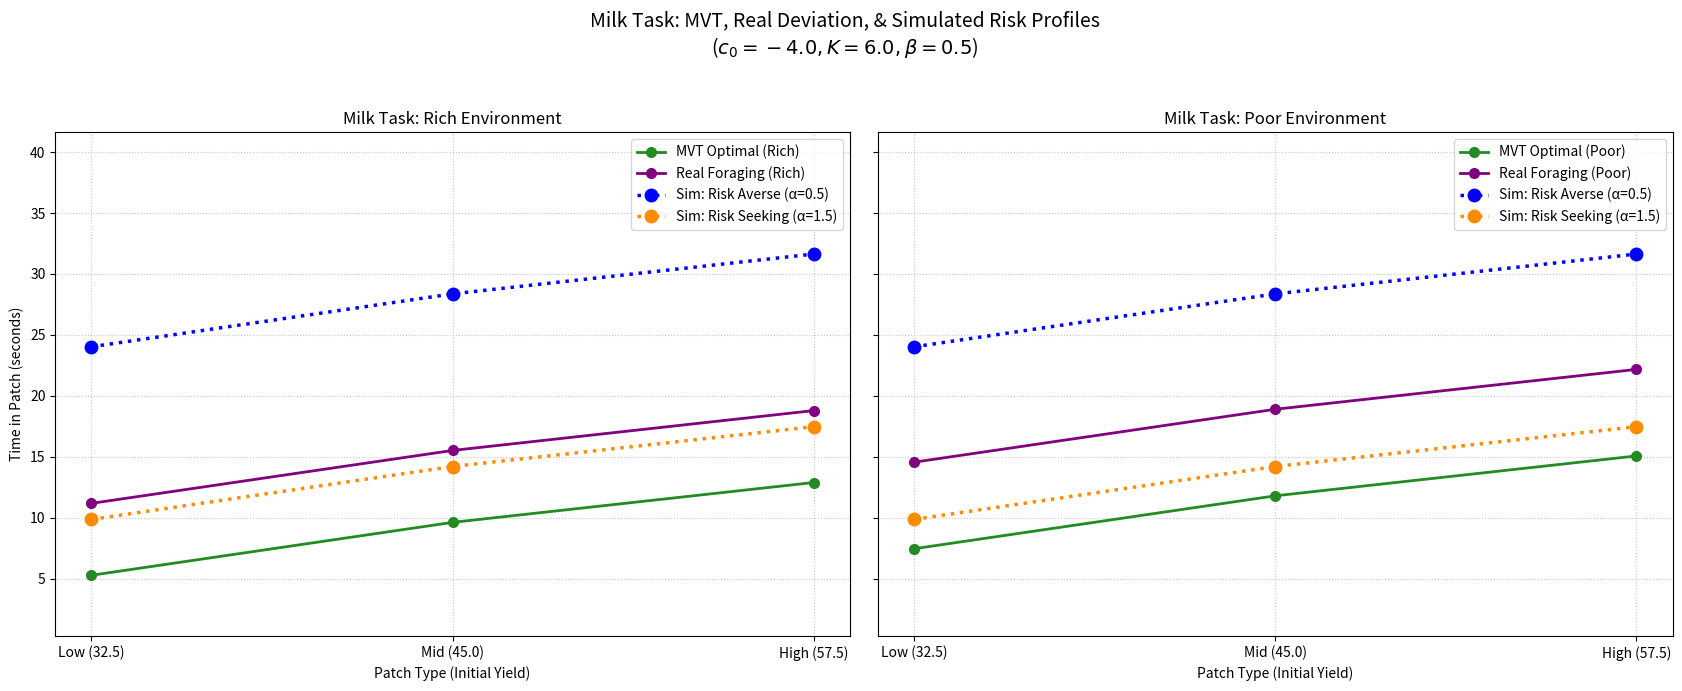

Recreate this plot in Python.
import numpy as np
import matplotlib.pyplot as plt

# --- Task Parameters (Milk Task - Le Heron et al.) ---
PATCH_INITIAL_YIELDS = np.array([32.5, 45.0, 57.5])
PATCH_LABELS = ['Low (32.5)', 'Mid (45.0)', 'High (57.5)']
LAMBDA_DECAY_TASK = 0.075

# --- MVT Optimal Leaving Times ---
T_OPT_RICH_ENV = np.array([5.28, 9.62, 12.89])
T_OPT_POOR_ENV = np.array([7.46, 11.80, 15.07])

# --- Parameters for "Real Foraging Deviation" ---
BIAS_RICH_ENV = 5.9
BIAS_POOR_ENV = 7.1

# --- Parameters for "Simulation including Risk Preference" ---
# Parameters from your last provided script version
C0_BASELINE = -4.0
K_RISK_SENSITIVITY = 6.0
BETA_REWARD_SENSITIVITY = 0.5

# Alpha profiles
ALPHA_PROFILES_RISK_SIM = {
    'Risk Averse (α=0.5)': 0.5,
    'Risk Seeking (α=1.5)': 1.5,
}

# Simulation settings
MAX_TIME_STEPS = 100
TIME_STEPS_ET = np.arange(1, MAX_TIME_STEPS + 1)

# --- Helper Functions ---
def calculate_reward_rate_at_time(s_initial, t, lam_decay):
    return s_initial * np.exp(-lam_decay * t)

def get_leaving_probabilities_and_survival(c_eff, beta, s_initial, time_steps_arr, lam_decay):
    current_rewards = calculate_reward_rate_at_time(s_initial, time_steps_arr, lam_decay)
    current_rewards = np.maximum(current_rewards, 1e-9)
    logits = c_eff + beta * current_rewards
    logits = np.clip(logits, -500, 500)
    prob_leave_at_n = 1 / (1 + np.exp(logits))
    prob_stay_sequence = 1.0 - prob_leave_at_n
    prob_stay_sequence = np.minimum(prob_stay_sequence, 1.0 - 1e-9)
    prob_not_left_before_t = np.concatenate(([1.0], np.cumprod(prob_stay_sequence)))[:-1]
    return prob_leave_at_n, prob_not_left_before_t

def calculate_expected_leaving_time(prob_leave_at_n, prob_not_left_before_t, time_steps_arr):
    prob_leave_exactly_at_n = prob_leave_at_n * prob_not_left_before_t
    sum_probs = np.sum(prob_leave_exactly_at_n)
    if sum_probs < 0.99 and MAX_TIME_STEPS > 10 :
        pass
    expected_T = np.sum(time_steps_arr * prob_leave_exactly_at_n)
    if expected_T > MAX_TIME_STEPS * 0.98 and MAX_TIME_STEPS > 10:
        print(f"Warning: E[T] ({expected_T:.2f}s) is close to MAX_TIME_STEPS ({MAX_TIME_STEPS}s). Result might be truncated.")
    return expected_T

# --- 1. "Real Foraging Deviation" Times (MVT + Bias) ---
T_real_dev_rich = T_OPT_RICH_ENV + BIAS_RICH_ENV
T_real_dev_poor = T_OPT_POOR_ENV + BIAS_POOR_ENV

# --- 2. Calculate E[T] for Simulated Risk Profiles ---
simulated_risk_ET_results = {}
print(f"Simulating with: C0={C0_BASELINE}, K={K_RISK_SENSITIVITY}, Beta={BETA_REWARD_SENSITIVITY}\n")
for profile_name, alpha_val in ALPHA_PROFILES_RISK_SIM.items():
    c_eff = C0_BASELINE + K_RISK_SENSITIVITY * (1 - alpha_val)
    profile_ET_values = []
    print(f"Profile: {profile_name} (alpha={alpha_val}, c_eff={c_eff:.2f})")
    for s_initial in PATCH_INITIAL_YIELDS:
        prob_leave_n, prob_not_left_before = get_leaving_probabilities_and_survival(
            c_eff, BETA_REWARD_SENSITIVITY, s_initial, TIME_STEPS_ET, LAMBDA_DECAY_TASK
        )
        ET = calculate_expected_leaving_time(
            prob_leave_n, prob_not_left_before, TIME_STEPS_ET
        )
        profile_ET_values.append(ET)
        patch_idx = list(PATCH_INITIAL_YIELDS).index(s_initial)
        print(f"  Patch: {PATCH_LABELS[patch_idx]:<15} | E[T] = {ET:>6.2f}s")
    simulated_risk_ET_results[profile_name] = np.array(profile_ET_values)
    print("-" * 30)

# --- 3. Plotting ---
fig, axes = plt.subplots(1, 2, figsize=(17, 7), sharey=True)
x_indices = np.arange(len(PATCH_LABELS))

# --- MODIFIED plot_elements with new MARKERS & consistent LINESTYLES ---
plot_elements = {
    'MVT Optimal Rich': {'color': 'forestgreen', 'linestyle': '-', 'marker': 'o', 'linewidth': 2, 'markersize': 7}, # Solid line, dot marker
    'MVT Optimal Poor': {'color': 'forestgreen', 'linestyle': '-', 'marker': 'o', 'linewidth': 2, 'markersize': 7}, # Solid line, dot marker
    'Real Foraging Rich': {'color': 'purple', 'linestyle': '-', 'marker': 'o', 'linewidth': 2, 'markersize': 7},    # Solid line, dot marker
    'Real Foraging Poor': {'color': 'purple', 'linestyle': '-', 'marker': 'o', 'linewidth': 2, 'markersize': 7},    # Solid line, dot marker
    'Risk Averse (α=0.5)': {'color': 'blue', 'linestyle': ':', 'marker': 'o', 'linewidth': 2.5, 'markersize': 9},   # Dotted line, dot marker
    'Risk Seeking (α=1.5)': {'color': 'darkorange', 'linestyle': ':', 'marker': 'o', 'linewidth': 2.5, 'markersize': 9} # Dotted line, dot marker
}

# Plot for Rich Environment
ax_rich = axes[0]
ax_rich.plot(x_indices, T_OPT_RICH_ENV, **plot_elements['MVT Optimal Rich'], label='MVT Optimal (Rich)') # Label updated for clarity
ax_rich.plot(x_indices, T_real_dev_rich, **plot_elements['Real Foraging Rich'], label='Real Foraging (Rich)') # Label updated
ax_rich.plot(x_indices, simulated_risk_ET_results['Risk Averse (α=0.5)'], **plot_elements['Risk Averse (α=0.5)'], label='Sim: Risk Averse (α=0.5)')
ax_rich.plot(x_indices, simulated_risk_ET_results['Risk Seeking (α=1.5)'], **plot_elements['Risk Seeking (α=1.5)'], label='Sim: Risk Seeking (α=1.5)')

ax_rich.set_xticks(x_indices, PATCH_LABELS)
ax_rich.set_xlabel('Patch Type (Initial Yield)')
ax_rich.set_ylabel('Time in Patch (seconds)')
ax_rich.set_title(f'Milk Task: Rich Environment')
ax_rich.legend(loc='best')
ax_rich.grid(True, linestyle=':', alpha=0.7)

# Plot for Poor Environment
ax_poor = axes[1]
ax_poor.plot(x_indices, T_OPT_POOR_ENV, **plot_elements['MVT Optimal Poor'], label='MVT Optimal (Poor)') # Label updated
ax_poor.plot(x_indices, T_real_dev_poor, **plot_elements['Real Foraging Poor'], label='Real Foraging (Poor)') # Label updated
ax_poor.plot(x_indices, simulated_risk_ET_results['Risk Averse (α=0.5)'], **plot_elements['Risk Averse (α=0.5)'], label='Sim: Risk Averse (α=0.5)')
ax_poor.plot(x_indices, simulated_risk_ET_results['Risk Seeking (α=1.5)'], **plot_elements['Risk Seeking (α=1.5)'], label='Sim: Risk Seeking (α=1.5)')

ax_poor.set_xticks(x_indices, PATCH_LABELS)
ax_poor.set_xlabel('Patch Type (Initial Yield)')
ax_poor.set_title(f'Milk Task: Poor Environment')
ax_poor.legend(loc='best')
ax_poor.grid(True, linestyle=':', alpha=0.7)

# Adjust y-axis
all_et_values_plot = []
for key_profile in simulated_risk_ET_results:
    all_et_values_plot.extend(simulated_risk_ET_results[key_profile])
all_et_values_plot.extend(T_OPT_RICH_ENV)
all_et_values_plot.extend(T_OPT_POOR_ENV)
all_et_values_plot.extend(T_real_dev_rich)
all_et_values_plot.extend(T_real_dev_poor)

min_val_plot = 0
max_val_plot = MAX_TIME_STEPS
if all_et_values_plot:
    valid_values = [v for v in all_et_values_plot if np.isfinite(v)]
    if valid_values:
        min_val_plot = np.min(valid_values)
        max_val_plot = np.max(valid_values)

axes[0].set_ylim(bottom=max(0, min_val_plot - 5), top=max_val_plot + 10)

fig.suptitle(f'Milk Task: MVT, Real Deviation, & Simulated Risk Profiles\n($c_0={C0_BASELINE}, K={K_RISK_SENSITIVITY}, \\beta={BETA_REWARD_SENSITIVITY}$)', fontsize=14)
plt.tight_layout(rect=[0, 0, 1, 0.95])
plt.show()